Dataset: generated (GitHub, ZingaRene/Optimized-PGGAN-Based-Approach-for-Data-Augmentation-in-Medical-Images). Classes: atelectasis, cardiomegaly, effusion, pneumonia.

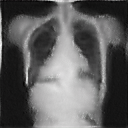
Label: cardiomegaly

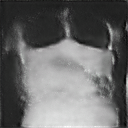
Label: cardiomegaly

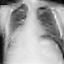
Label: pneumonia

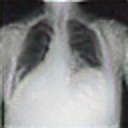
Label: effusion

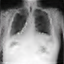
Label: pneumonia

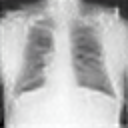
Label: atelectasis
